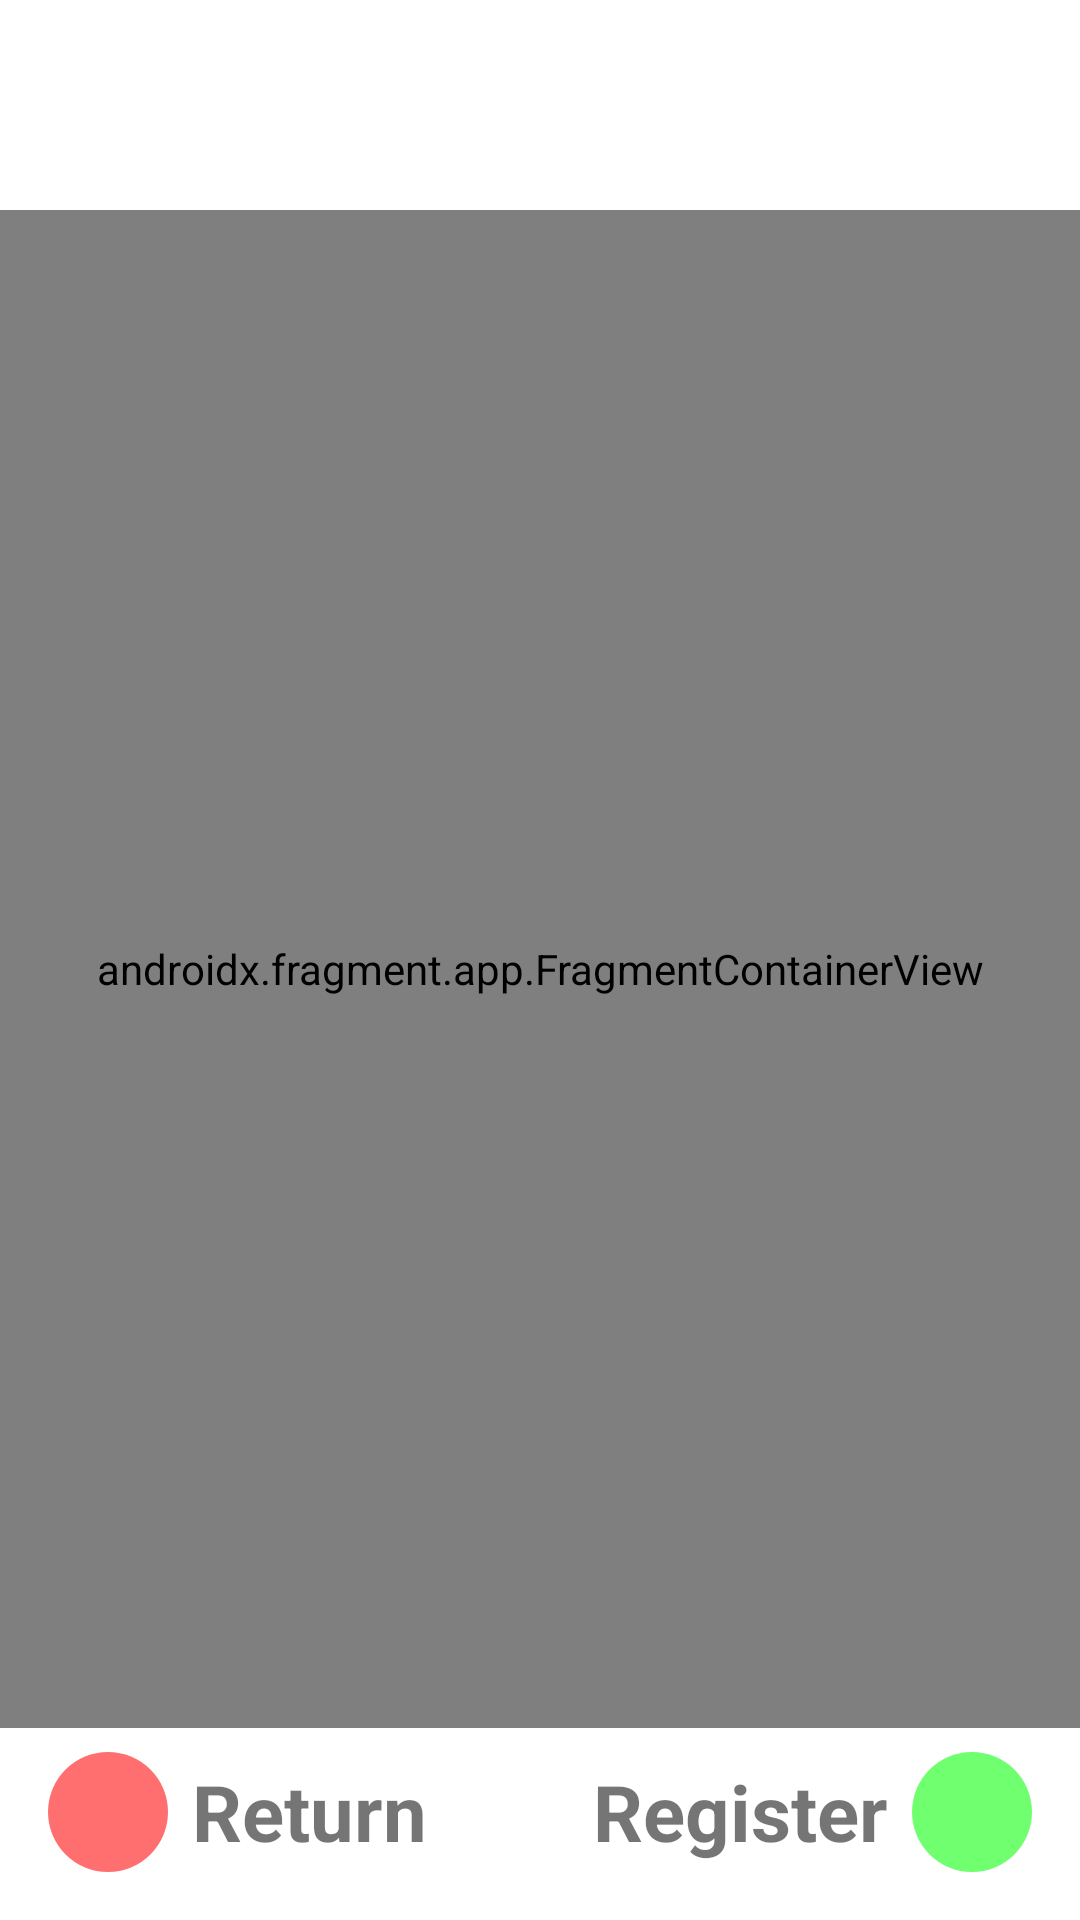

Here is an Android app screen rendered from its layout file. Give the layout XML and the strings, colors and styles it references.
<!-- AndroidManifest.xml: application theme Theme.Wally -->
<!-- res/layout/fragment_record_task_arm.xml -->
<?xml version="1.0" encoding="utf-8"?>
<androidx.constraintlayout.widget.ConstraintLayout xmlns:android="http://schemas.android.com/apk/res/android"
    xmlns:app="http://schemas.android.com/apk/res-auto"
    android:layout_width="match_parent"
    android:layout_height="match_parent" >

    <androidx.fragment.app.FragmentContainerView
        android:id="@+id/controlsFragment"
        android:layout_width="match_parent"
        android:layout_height="0dp"
        android:layout_marginTop="70dp"
        app:layout_constraintTop_toTopOf="parent"
        app:layout_constraintBottom_toTopOf="@id/cancelArmButton"
        android:name="com.example.wally.ui.gripper_controls.GripperControlsFragment" />

    <LinearLayout
        android:id="@+id/cancelArmButton"
        android:layout_width="wrap_content"
        android:layout_height="wrap_content"
        android:layout_margin="8dp"
        android:clickable="true"
        android:gravity="center_vertical"
        android:orientation="horizontal"
        android:padding="8dp"
        app:layout_constraintBottom_toBottomOf="parent"
        app:layout_constraintStart_toStartOf="parent">

        <ImageView
            android:id="@+id/cancelArmImage"
            android:layout_width="40dp"
            android:layout_height="40dp"
            android:background="@drawable/roundedbutton_red"
            android:contentDescription="@string/cancel_button"
            android:src="@drawable/ic_baseline_arrow_return_24" />

        <TextView
            android:id="@+id/cancelText"
            android:layout_width="wrap_content"
            android:layout_height="wrap_content"
            android:layout_marginLeft="8dp"
            android:text="@string/cancel_arm"
            android:textAlignment="gravity"
            android:textSize="26sp"
            android:textStyle="bold" />
    </LinearLayout>

    <LinearLayout
        android:id="@+id/confirmArmButton"
        android:layout_width="wrap_content"
        android:layout_height="wrap_content"
        android:layout_margin="8dp"
        android:clickable="true"
        android:gravity="center_vertical"
        android:orientation="horizontal"
        android:padding="8dp"
        app:layout_constraintBottom_toBottomOf="parent"
        app:layout_constraintEnd_toEndOf="parent">

        <TextView
            android:id="@+id/confirmArmText"
            android:layout_width="wrap_content"
            android:layout_height="wrap_content"
            android:layout_marginRight="8dp"
            android:text="@string/register"
            android:textAlignment="gravity"
            android:textSize="26sp"
            android:textStyle="bold" />

        <ImageView
            android:id="@+id/confirmImage"
            android:layout_width="40dp"
            android:layout_height="40dp"
            android:background="@drawable/roundedbutton_green"
            android:contentDescription="@string/confirm_button"
            android:src="@drawable/ic_baseline_check_24" />
    </LinearLayout>

</androidx.constraintlayout.widget.ConstraintLayout>
<!-- resources referenced by this layout -->
<resources>
  <!-- drawable roundedbutton_green (drawable) -->
  <?xml version="1.0" encoding="utf-8"?>
  <shape xmlns:android="http://schemas.android.com/apk/res/android"
      android:shape="rectangle">
      <solid android:color="#9000FF00" />
      <corners android:bottomRightRadius="100dp"
          android:bottomLeftRadius="100dp"
          android:topRightRadius="100dp"
          android:topLeftRadius="100dp"/>
  </shape>
  <!-- drawable roundedbutton_red (drawable) -->
  <?xml version="1.0" encoding="utf-8"?>
  <shape xmlns:android="http://schemas.android.com/apk/res/android"
      android:shape="rectangle">
      <solid android:color="#90FF0000" />
      <corners android:bottomRightRadius="100dp"
          android:bottomLeftRadius="100dp"
          android:topRightRadius="100dp"
          android:topLeftRadius="100dp"/>
  </shape>
  <string name="cancel_arm">Return</string>
  <string name="cancel_button">Cancel button</string>
  <string name="confirm_button">Confirm button</string>
  <string name="register">Register</string>
  <style name="Theme.Wally" parent="Theme.MaterialComponents.DayNight.DarkActionBar">
          
          <item name="colorPrimary">@color/purple_500</item>
          <item name="colorPrimaryVariant">@color/purple_700</item>
          <item name="colorOnPrimary">@color/white</item>
          
          <item name="colorSecondary">@color/teal_200</item>
          <item name="colorSecondaryVariant">@color/teal_700</item>
          <item name="colorOnSecondary">@color/black</item>
          
  
          
      </style>
  <color name="purple_500">#FF62FFEE</color>
  <color name="purple_700">#FF37ffB3</color>
  <color name="white">#FFFFFFFF</color>
  <color name="teal_200">#FF03DAC5</color>
  <color name="teal_700">#FF018786</color>
  <color name="black">#FF000000</color>
</resources>
